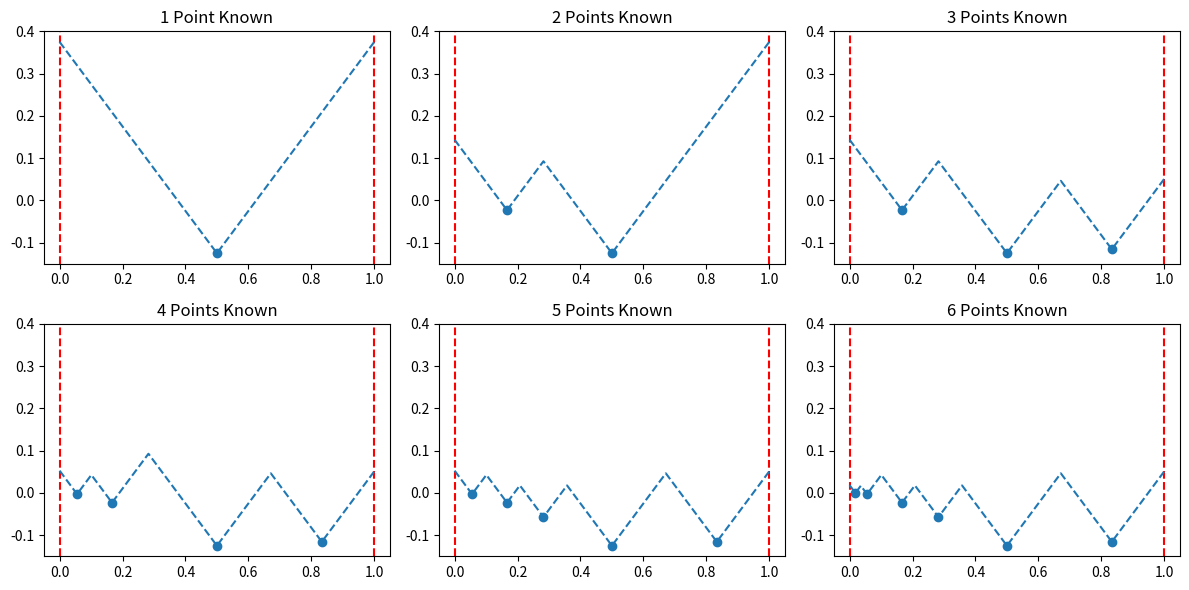
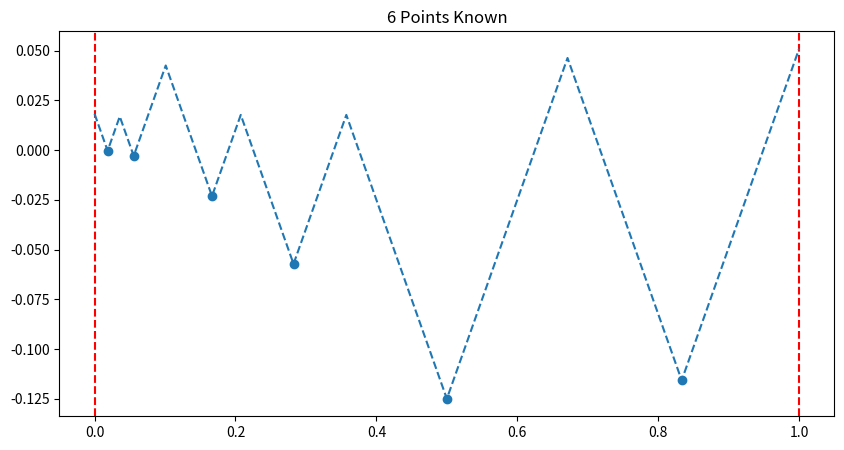

The script that saved these images, in order: (Note: this script raises an exception after producing the figures.)
"""Based on a project from my undergraduate education, this script will work through a method for determining the 
maxima and minima of a Lipschitz continuous function over a given interval.  For information on Lipschitz continuity see:
https://en.wikipedia.org/wiki/Lipschitz_continuity


"""

import matplotlib.pyplot as plt
from fractions import Fraction
import numpy as np
import pandas as pd
import math
import random
import copy



class Coordinates:
    """
    Maintains four arrays and methods to update them. One for the known x values, one for the known y values, 
    one for the x values where the function could reach a maximum on each interval, and one for the corresponding maximum y values."""
    def __init__(self, xs: np.array, ys:np.array, interval_xs: np.array, interval_ys:np.array):
        self.known_x=xs
        self.known_y=ys
        self.interval_x=interval_xs
        self.interval_y=interval_ys

    def update_arrays(self, x, y, index, interval,lipschitz_constant):
        """Takes an x and y value to insert in the known value arrays as well as an index in which to insert them, then updates
        all the arrays."""

        if index==0:
            if len(self.known_x)==0:
                self.interval_x=np.array(interval,dtype=float)
                self.interval_y=np.array([y-lipschitz_constant*(interval[0]-x),
                                           y+lipschitz_constant*(interval[1]-x)],dtype=float)
            else:
                print('New int:',(self.known_y[0]-y+lipschitz_constant*(self.known_x[0]+x))/(2*lipschitz_constant))
                print(np.insert(self.interval_x,1,(self.known_y[0]-y+lipschitz_constant*(self.known_x[0]+x))/(2*lipschitz_constant)).dtype)
                print(np.insert(self.interval_x,1,(self.known_y[0]-y+lipschitz_constant*(self.known_x[0]+x))/(2*lipschitz_constant)))
                print(np.insert(self.interval_x,1,8))
                self.interval_x=np.insert(self.interval_x,1,(self.known_y[0]-y+lipschitz_constant*(self.known_x[0]+x))/(2*lipschitz_constant))
                self.interval_y=np.insert(self.interval_y,1,(self.known_y[0]+y+lipschitz_constant*(self.known_x[0]-x))/2)
                self.interval_y[0]=y-lipschitz_constant*(interval[0]-x)

        elif index==len(self.known_x):
            self.interval_x=np.insert(self.interval_x,-1,(y-self.known_y[-1]+lipschitz_constant*(self.known_x[-1]+x))/(2*lipschitz_constant))
            self.interval_y=np.insert(self.interval_y,-1,(self.known_y[-1]+y+lipschitz_constant*(x-self.known_x[-1]))/2)
            self.interval_y[-1]=y+lipschitz_constant*(interval[1]-x)
        
        else:
            self.interval_x=np.insert(self.interval_x,index,(y-self.known_y[index-1]+lipschitz_constant*(self.known_x[index-1]+x))/(2*lipschitz_constant))
            self.interval_x[index+1]=(self.known_y[index]-y+lipschitz_constant*(self.known_x[index]+x))/(2*lipschitz_constant)
            self.interval_y=np.insert(self.interval_y,index,(self.known_y[index-1]+y+lipschitz_constant*(x-self.known_x[index-1]))/2)
            self.interval_y[index+1]=(self.known_y[index]+y+lipschitz_constant*(self.known_x[index]-x))/2

        self.known_x=np.insert(self.known_x,index,x)
        self.known_y=np.insert(self.known_y,index,y)

    def draw(self, axis):
        """Draws a graph of the currently known points onto the target axis. The figure must still be shown to display."""
        axis.axvline(self.interval_x[0],color='red',linestyle='dashed')
        axis.axvline(self.interval_x[-1],color='red',linestyle='dashed')
        axis.scatter(self.known_x,self.known_y)
        # We now combine the interval and known points to create a line graph.
        zipped=zip(np.concatenate([self.interval_x,self.known_x]),np.concatenate([self.interval_y,self.known_y]))
        zipped=sorted(list(zipped))
        x,y= zip(*zipped)
        axis.plot(x,y, linestyle='dashed')
        points_known=len(self.known_x)
        if points_known==1:
            axis.set_title("{} Point Known".format(points_known))
        else:
            axis.set_title("{} Points Known".format(points_known))





def sample_function(x):
    """Given an x value (input) will output the correct value of the function (f(x))."""
    return x*x*x-x*x

def random_function(x,lipschitz_constant,previous_coordinates=None,next_coordinates=None):
    """Given an x value, the Lipschitz constant, and (optionally) a pair of tuples each of the form (x_0,y_0),
    produces a random output for y such that (x,y), when added to the known coordinates, will still adhere to the Lipschitz constraint.
    The variables previous_coordinates and next_coordinates should represent the nearest known coordinates to the left and right
    of x respectively."""
    y_low=-50
    y_high=50
    if previous_coordinates is not None:
        if next_coordinates is not None:
            y_high=min(
                previous_coordinates[1]+lipschitz_constant*(x-previous_coordinates[0]),
                next_coordinates[1]-lipschitz_constant*(x-next_coordinates[0]))
            y_low=max(
                previous_coordinates[1]-lipschitz_constant*(x-previous_coordinates[0]),
                next_coordinates[1]+lipschitz_constant*(x-next_coordinates[0])
            )
        else:
            y_high=previous_coordinates[1]+lipschitz_constant*(x-previous_coordinates[0])
            y_low=previous_coordinates[1]-lipschitz_constant*(x-previous_coordinates[0])
    elif next_coordinates is not None:
        y_high=next_coordinates[1]-lipschitz_constant*(x-next_coordinates[0])
        y_low=next_coordinates[1]+lipschitz_constant*(x-next_coordinates[0])
    print(y_low,y_high)
    return random.uniform(y_low,y_high)



def radius_of_information(greatest_max,least_max):
    """Returns the radius of information given the greatest possible maximum and the smallest possible maximum on the interval."""
    return (greatest_max-least_max)/2

def get_results(known_y, interval_y):
    """Given two arrays consisting of the known y values and the greatest y values on each interval, produces a row for the results
    dataframe and a check to see if the program should be terminated early."""
    known_points=len(known_y)
    least_max=max(known_y)
    greatest_max=max(interval_y)
    greatest_max=max(least_max,greatest_max)
    roi=radius_of_information(greatest_max,least_max)
    finished=False
    if roi==0:
        finished=True
    return ([known_points,roi,least_max,greatest_max],finished)


def is_fraction(string):
    """Tests to see if a user input is a valid number by checking if it is a fraction or float."""
    try:
        Fraction(string)
        return True
    except ValueError:
        return False

def next_x(interval,lipschitz_constant,known_x,known_y,interval_y):
    """Given information on the interval, the Lipschitz constant, the known coordinates, and the greatest possible y values between
    any pair of points, produces a pair of the form (new x coordinate, index in which to insert it in known_x)"""
    if len(known_x)==0:
        return((interval[0]+interval[1])/2,0)
    interval_index=np.argmax(interval_y)
    print("New TURN!")
    print('Interval y', interval_y)
    print("Int index:",interval_index)
    if interval_index==0:
        next_x_value = (2*interval[0]+known_x[0])/3
    elif interval_index==len(interval_y)-1:
        next_x_value = (2*interval[1]+known_x[-1])/3
        print('Inner x is',next_x_value)
    else:
        next_x_value = (known_y[interval_index]-known_y[interval_index-1]+
                        lipschitz_constant*(known_x[interval_index]+known_x[interval_index-1]))/(2*lipschitz_constant)

    return (next_x_value,interval_index)

def next_y(x,x_index, lipschitz_constant,known_x,known_y, function_type):
    if function_type=='sample':
        return sample_function(x) 
    elif function_type=='optimal':
        if len(known_y)==0:
            return random.uniform(-50,50)
        else:
            return known_y[0]
    elif function_type=='random':
        if len(known_y)==0:
            return random.uniform(-50,50)
        if x_index==0:
            return random_function(x,lipschitz_constant,next_coordinates=(known_x[0],known_y[0]))
        elif x_index==len(known_x)-1:
            return random_function(x,lipschitz_constant,previous_coordinates=(known_x[-1],known_y[-1]))
        else:
            return random_function(x,
                                   lipschitz_constant,
                                   previous_coordinates=(known_x[x_index-1],known_y[x_index-1]),
                                   next_coordinates=(known_x[x_index],known_y[x_index]))


def adaptive_strategy(interval,lipschitz_constant,number_of_x,function_type):
    """Selects x values turn by turn one at a time instead of all at once."""

    # Keeps track of the known coordinates and intersections.
    coordinates=Coordinates(np.array([],dtype=float),np.array([],dtype=float),np.array([],dtype=float),np.array([],dtype=float))
    # Holds rows which will be converted into a dataframe.
    result_rows=[]
    # Holds previous coordinates so that they can be drawn at the end.
    graphs=[]
    # Allows the process to terminate prematurely if the maximum is located.
    stop=False
    # Sets a fixed value for the y value which is optimal.
    y_optimal=random.uniform(-20,20)

    # Eventually we may add the capability to select custom x instead of just optimal x.
    # x_optimal=True

    # number_of_x holds the total number of points to choose.  One by one an x value is chosen, the corresponding y value is found
    # and the coordinates are updated. 
    for turn in range(number_of_x):
        # Determining the next x value to add.
        x_to_insert=next_x(interval,lipschitz_constant,coordinates.known_x,coordinates.known_y,coordinates.interval_y)

        # Determining what the paired y value should be.
        y_to_insert=next_y(*x_to_insert,lipschitz_constant,coordinates.known_x,coordinates.known_y,function_type)

        # Updating the arrays of the coordinate class object.
        coordinates.update_arrays(x_to_insert[0],y_to_insert,x_to_insert[1],interval,lipschitz_constant)

        # Adding a copy of the current coordinate class object to the list of graphs.
        graphs.append(copy.copy(coordinates))

        # Obtaining the next row of the dataframe and checking if the loop can be terminated early.
        (new_row,stop)=get_results(coordinates.known_y,coordinates.interval_y)

        # Adding the new row to the list of rows.
        result_rows.append(new_row)

        # Checking if the process should be ended early.
        if stop==True:
            break
    
    # Constructing a dataframe from the rows of results and indexing by the number of known points.
    results_df=pd.DataFrame(result_rows,columns=['Known Points','RoI','Least Possible Maximum','Greatest Possible Maximum'])
    results_df.set_index('Known Points',inplace=True)    

    # Displaying the dataframe.
    print(results_df.head(number_of_x))

    print(coordinates.known_x)
    print(coordinates.known_y)

    # Determining the number of graphs to plot.  Up to 8 can be plotted in a single figure.
    number_of_graphs=len(graphs)
    # Determining how many full figures will be plotted.
    full_graphs=number_of_graphs//8
    # Determining how many graphs should appear in the partial figure (if any)
    number_of_graphs=number_of_graphs%8

    # For each full window/figure a figure and axes are created and then displayed.
    for window in range(full_graphs):
        # Each full window should include two rows of graphs with four graphs in each row.
        fig, axs = plt.subplots(2,4,figsize=(12,6))
        # Flatten the axes so they can be iterated through numerically more easily.
        axs=axs.flatten()
        # Drawing each of the graphs.
        for i in range(len(axs)):
            graphs[i+8*window].draw(axs[i])
        # All the graphs should have the same x and y limits. We take these limits from the first graph of the first window.
        if window==0:
            xlimits=axs[0].get_xlim()
            ylimits=axs[0].get_ylim()
        # Setting the x and y limits of all the graphs on the current figure.
        plt.setp(axs, ylim=ylimits,xlim=xlimits)
        plt.tight_layout()
        # Displaying without blocking so the user can flip between multiple windows and compare.
        plt.show(block=False)

    # The layout of the last figure is determined by how many graphs remain.
    if number_of_graphs<3:
        fig, axs = plt.subplots(1,number_of_graphs,figsize=(12,6))
    elif number_of_graphs<5:
        fig, axs = plt.subplots(2,2,figsize=(12,6))
    elif number_of_graphs<7:
        fig, axs = plt.subplots(2,3,figsize=(12,6))
    elif number_of_graphs<9:
        fig, axs = plt.subplots(2,4,figsize=(12,6))
    else:
        raise ValueError('The number of graphs should not exceed 8 on any one figure.')
    axs=axs.flatten()

    # Each graph is drawn.
    for i in range(number_of_graphs):
        graphs[i+8*full_graphs].draw(axs[i])
    # The excess axes are removed.
    for i in range(number_of_graphs,len(axs)):
        fig.delaxes(axs[i])    

    # If there were no complete figures the x and y limits are chosen by the first graph of this incomplete figure.
    if full_graphs==0:
        xlimits=axs[0].get_xlim()
        ylimits=axs[0].get_ylim()
    plt.setp(axs, ylim=ylimits,xlim=xlimits)
    plt.tight_layout()
    plt.show(block=False)

    # A final figure is included showing, in greater size, the final configuration achieved.
    plt.figure(figsize=(10,5), num="{} Points Known".format(len(graphs[-1].known_x)))
    ax=plt.gca()
    graphs[-1].draw(ax)
    plt.show()


def non_adaptive_strategy(interval,lipschitz_constant,number_of_x,function_type,results_df):
    print("This part of the program is still being worked on.")

def main():
    """The main code."""


    print(random_function(3,5,(1,2),(8,7)))

    array1=np.array([9,4,7,10.3625])
    print(array1)
    print(type(array1))

    print(np.insert(array1,2,14.44))

    # Enter the interval and Lipschitz constant here.  All calculations will include the endpoints of the interval.
    interval=(0,1)
    lipschitz_constant=1

    # Set the number of x values that will be chosen.
    number_of_x=6

    # Set this to True for an adaptive strategy (x values are chosen one at a time) and false for 
    # a non-adaptive strategy (all x values are chosen at once.)
    adaptive=True

    # This variable determines how the computer chooses y values for the selected x values. The options are:
    # 'random' - y values are randomly chosen which satisfy the lipschitz condition
    # 'sample' - y values are decided from a pre-decided function (which can be edited in the sample_function above).
    # 'optimal' - y values are always those which maximize the radius of information (and weaken our prediction of maxima and minima) 
 
    function_type='sample'



    adaptive_strategy(interval,lipschitz_constant,number_of_x,function_type)

    df=pd.DataFrame(columns=['A','B'])
    df.loc[1]=[5,'Yes!']
    print(df)



    results_df=pd.DataFrame(columns=['RoI','Least Maximum','Greatest Maximum'])
    results_df.index +=1
    results_df.index.name='x Chosen'

    if adaptive==True:
        adaptive_strategy(interval,lipschitz_constant,number_of_x,function_type,results_df)
    else:
        non_adaptive_strategy(interval,lipschitz_constant,number_of_x,function_type,results_df)



    # Add a flag here for incorrect variable type.
    known_x=np.array([1,2,3,4])
    known_y=np.array([3,6,9,3])
    print(known_x)
    print(known_y)
    plt.plot(known_x,known_y)
    plt.show()
    graph=Graph(known_x,known_y,interval)
    print(graph.xs)
    known_x=np.insert(known_x,2,100)
    print(known_x)
    print(graph.xs)



    known_points=[(1,6),(2,8),(3,-1),(4,7),(5,5)]
    print(known_points)
    print(known_points[:])
    fig, axs = plt.subplots(1,2,figsize=(6,6))
    axs=axs.flatten()
    axs[0].plot([i[0] for i in known_points], [i[1] for i in known_points])

    axs[1].plot(known_points[:])
    plt.show()









if __name__ == '__main__':
    main()
